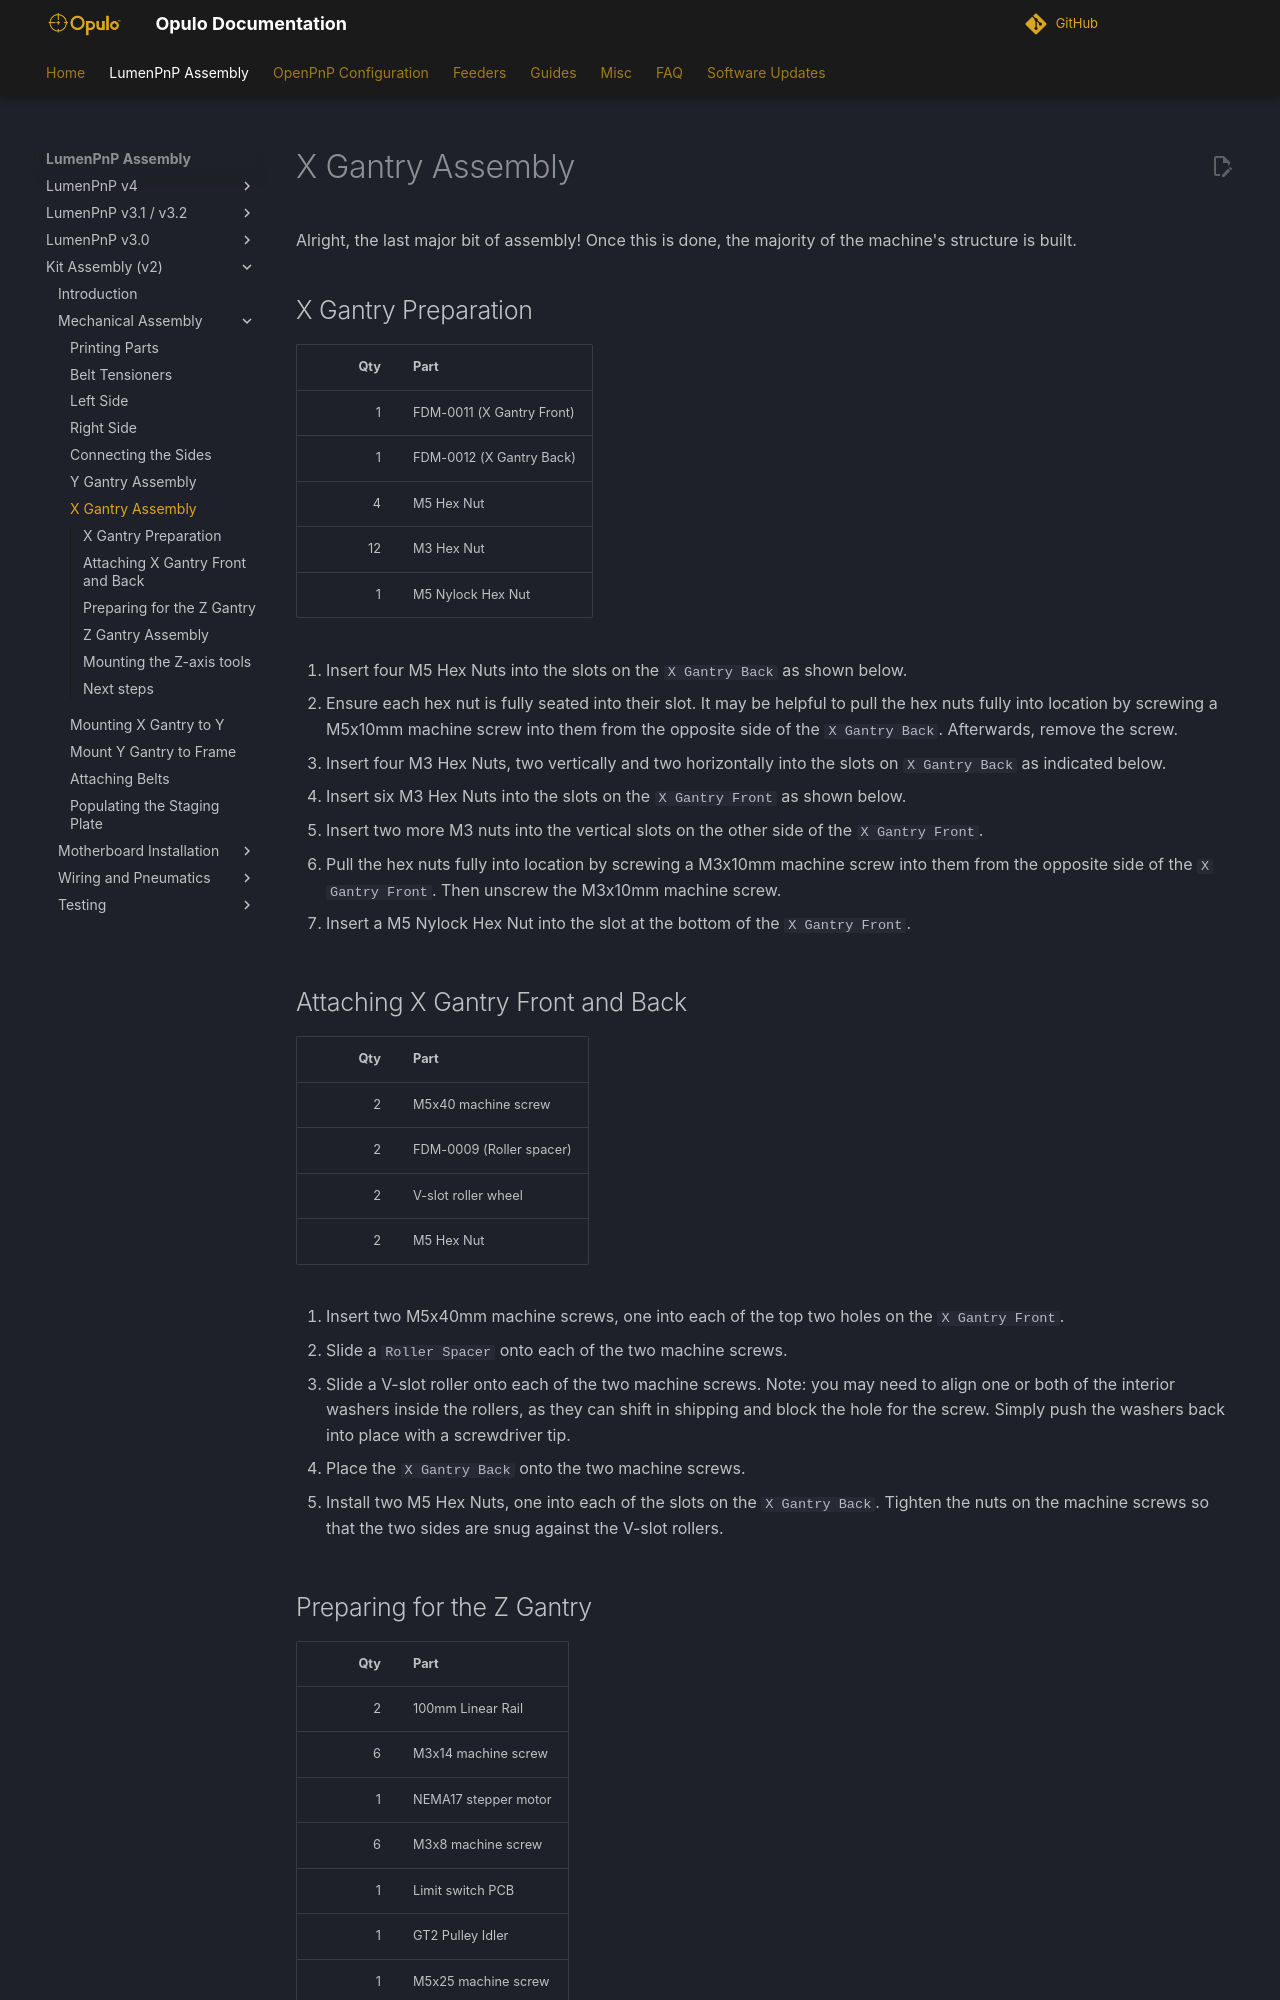

repository: opulo-inc/docs · page: byop/mechanical-assembly/7-x-gantry-assembly/index.html · generator: mkdocs

# X Gantry Assembly

Alright, the last major bit of assembly! Once this is done, the majority of the machine's structure is built.

## X Gantry Preparation

| Qty | Part                      |
|----:|---------------------------|
|   1 | FDM-0011 (X Gantry Front) |
|   1 | FDM-0012 (X Gantry Back)  |
|   4 | M5 Hex Nut                |
|  12 | M3 Hex Nut                |
|   1 | M5 Nylock Hex Nut         |

1. Insert four M5 Hex Nuts into the slots on the `X Gantry Back` as shown below.
  ![](images/X-Gantry-Assembly-Step-1.webp)

2. Ensure each hex nut is fully seated into their slot. It may be helpful to pull the hex nuts fully into location by screwing a M5x10mm machine screw into them from the opposite side of the `X Gantry Back`. Afterwards, remove the screw.

3. Insert four M3 Hex Nuts, two vertically and two horizontally into the slots on `X Gantry Back` as indicated below.
  ![](images/X-Gantry-Assembly-Step-3-2-ALT.webp)

4. Insert six M3 Hex Nuts into the slots on the `X Gantry Front` as shown below.
  ![](images/X-Gantry-Assembly-Step-4.webp)

5. Insert two more M3 nuts into the vertical slots on the other side of the `X Gantry Front`.
  ![](images/X-Gantry-Assembly-Step-4-2.webp)

6. Pull the hex nuts fully into location by screwing a M3x10mm machine screw into them from the opposite side of the `X Gantry Front`. Then unscrew the M3x10mm machine screw.

7. Insert a M5 Nylock Hex Nut into the slot at the bottom of the `X Gantry Front`.
  ![](images/X-Gantry-Assembly-Step-6.webp)

## Attaching X Gantry Front and Back

| Qty | Part                     |
|----:|--------------------------|
|   2 | M5x40 machine screw      |
|   2 | FDM-0009 (Roller spacer) |
|   2 | V-slot roller wheel      |
|   2 | M5 Hex Nut               |

8. Insert two M5x40mm machine screws, one into each of the top two holes on the `X Gantry Front`.
  ![](images/X-Gantry-Assembly-Step-7.webp)

9. Slide a `Roller Spacer` onto each of the two machine screws.
  ![](images/X-Gantry-Assembly-Step-7-2.webp)

10. Slide a V-slot roller onto each of the two machine screws. Note: you may need to align one or both of the interior washers inside the rollers, as they can shift in shipping and block the hole for the screw. Simply push  the washers back into place with a screwdriver tip.
  ![](images/X-Gantry-Assembly-Step-7-3.webp)
  ![](images/X-Gantry-Assembly-Step-7-4.webp)

11. Place the `X Gantry Back` onto the two machine screws.
  ![](images/X-Gantry-Assembly-Step-8.webp)

12. Install two M5 Hex Nuts, one into each of the slots on the `X Gantry Back`. Tighten the nuts on the machine screws so that the two sides are snug against the V-slot rollers.
  ![](images/X-Gantry-Assembly-Step-9-ALT-2.webp)
